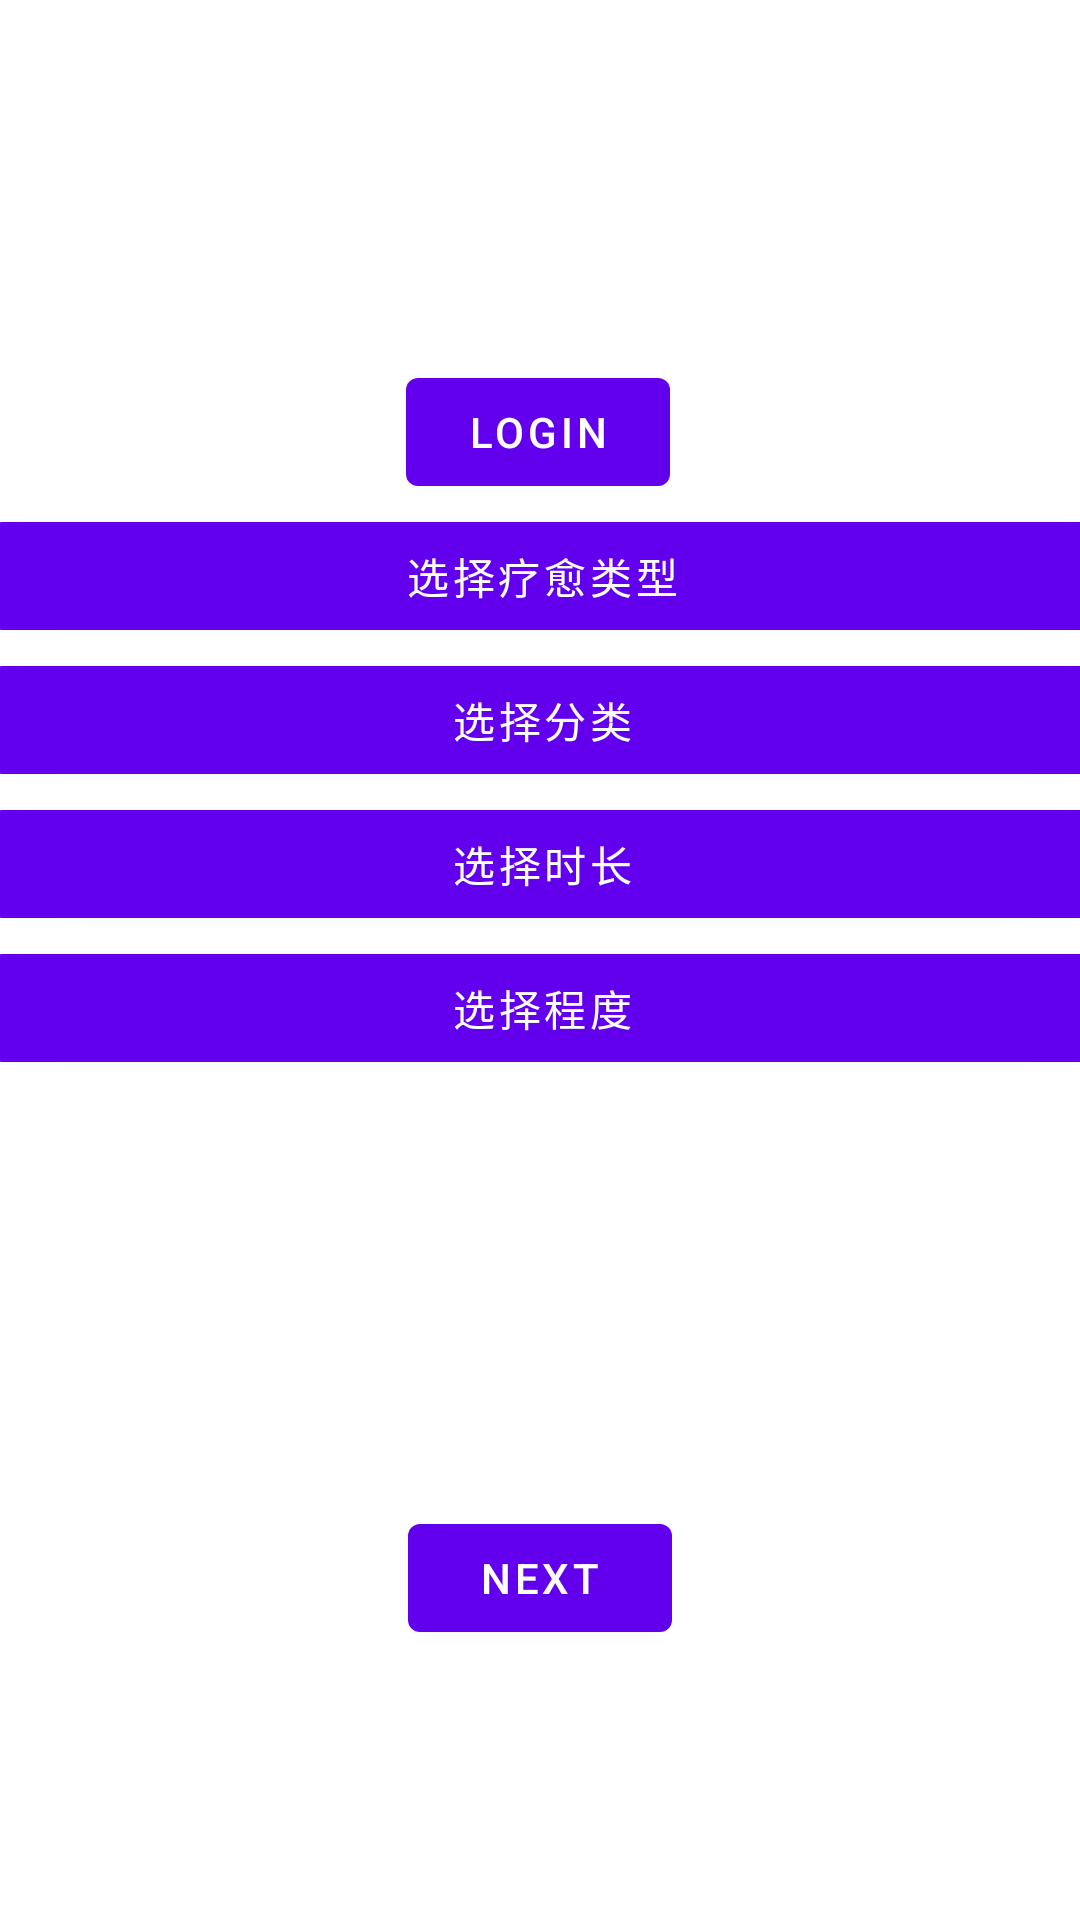

The Android layout XML behind this screen, and the referenced resources:
<!-- AndroidManifest.xml: application theme Theme.Xhchis -->
<!-- res/layout/fragment_first.xml -->
<?xml version="1.0" encoding="utf-8"?>
<androidx.constraintlayout.widget.ConstraintLayout xmlns:android="http://schemas.android.com/apk/res/android"
    xmlns:app="http://schemas.android.com/apk/res-auto"
    xmlns:tools="http://schemas.android.com/tools"
    android:layout_width="match_parent"
    android:layout_height="match_parent"
    tools:context=".FirstFragment">

    <Button
        android:id="@+id/btnLogin"
        android:layout_width="wrap_content"
        android:layout_height="wrap_content"
        android:layout_marginTop="120dp"
        android:text="Login"
        app:layout_constraintEnd_toEndOf="parent"
        app:layout_constraintHorizontal_bias="0.498"
        app:layout_constraintStart_toStartOf="parent"
        app:layout_constraintTop_toTopOf="parent" />

    <LinearLayout
        android:id="@+id/loConfigure"
        android:layout_width="368dp"
        android:layout_height="316dp"
        android:layout_marginBottom="156dp"
        android:orientation="vertical"
        app:layout_constraintBottom_toBottomOf="parent"
        app:layout_constraintEnd_toEndOf="parent"
        app:layout_constraintHorizontal_bias="0.488"
        app:layout_constraintStart_toStartOf="parent">

        <Button
            android:id="@+id/btnType"
            android:layout_width="match_parent"
            android:layout_height="wrap_content"
            android:text="选择疗愈类型" />

        <Button
            android:id="@+id/btnSubClass"
            android:layout_width="match_parent"
            android:layout_height="wrap_content"
            android:text="选择分类" />

        <Button
            android:id="@+id/btnDuration"
            android:layout_width="match_parent"
            android:layout_height="wrap_content"
            android:text="选择时长" />

        <Button
            android:id="@+id/btnLevel"
            android:layout_width="match_parent"
            android:layout_height="wrap_content"
            android:text="选择程度" />

    </LinearLayout>

    <Button
        android:id="@+id/btnStart"
        android:layout_width="wrap_content"
        android:layout_height="wrap_content"
        android:layout_marginBottom="72dp"
        android:text="next"
        app:layout_constraintBottom_toBottomOf="parent"
        app:layout_constraintEnd_toEndOf="parent"
        app:layout_constraintStart_toStartOf="parent"
        app:layout_constraintTop_toBottomOf="@+id/loConfigure" />
</androidx.constraintlayout.widget.ConstraintLayout>
<!-- resources referenced by this layout -->
<resources>
  <style name="Theme.Xhchis" parent="Theme.MaterialComponents.DayNight.DarkActionBar">
          
          <item name="colorPrimary">@color/purple_500</item>
          <item name="colorPrimaryVariant">@color/purple_700</item>
          <item name="colorOnPrimary">@color/white</item>
          
          <item name="colorSecondary">@color/teal_200</item>
          <item name="colorSecondaryVariant">@color/teal_700</item>
          <item name="colorOnSecondary">@color/black</item>
          
          <item name="android:statusBarColor" tools:targetApi="l">?attr/colorPrimaryVariant</item>
          
      </style>
  <!-- not gathered from this repository: default colours our renderer supplied (Android Studio template values) -->
  <color name="purple_500">#FF6200EE</color>
  <color name="purple_700">#FF3700B3</color>
  <color name="teal_200">#FF03DAC5</color>
  <color name="teal_700">#FF018786</color>
  <color name="black">#FF000000</color>
  <color name="white">#FFFFFFFF</color>
</resources>
